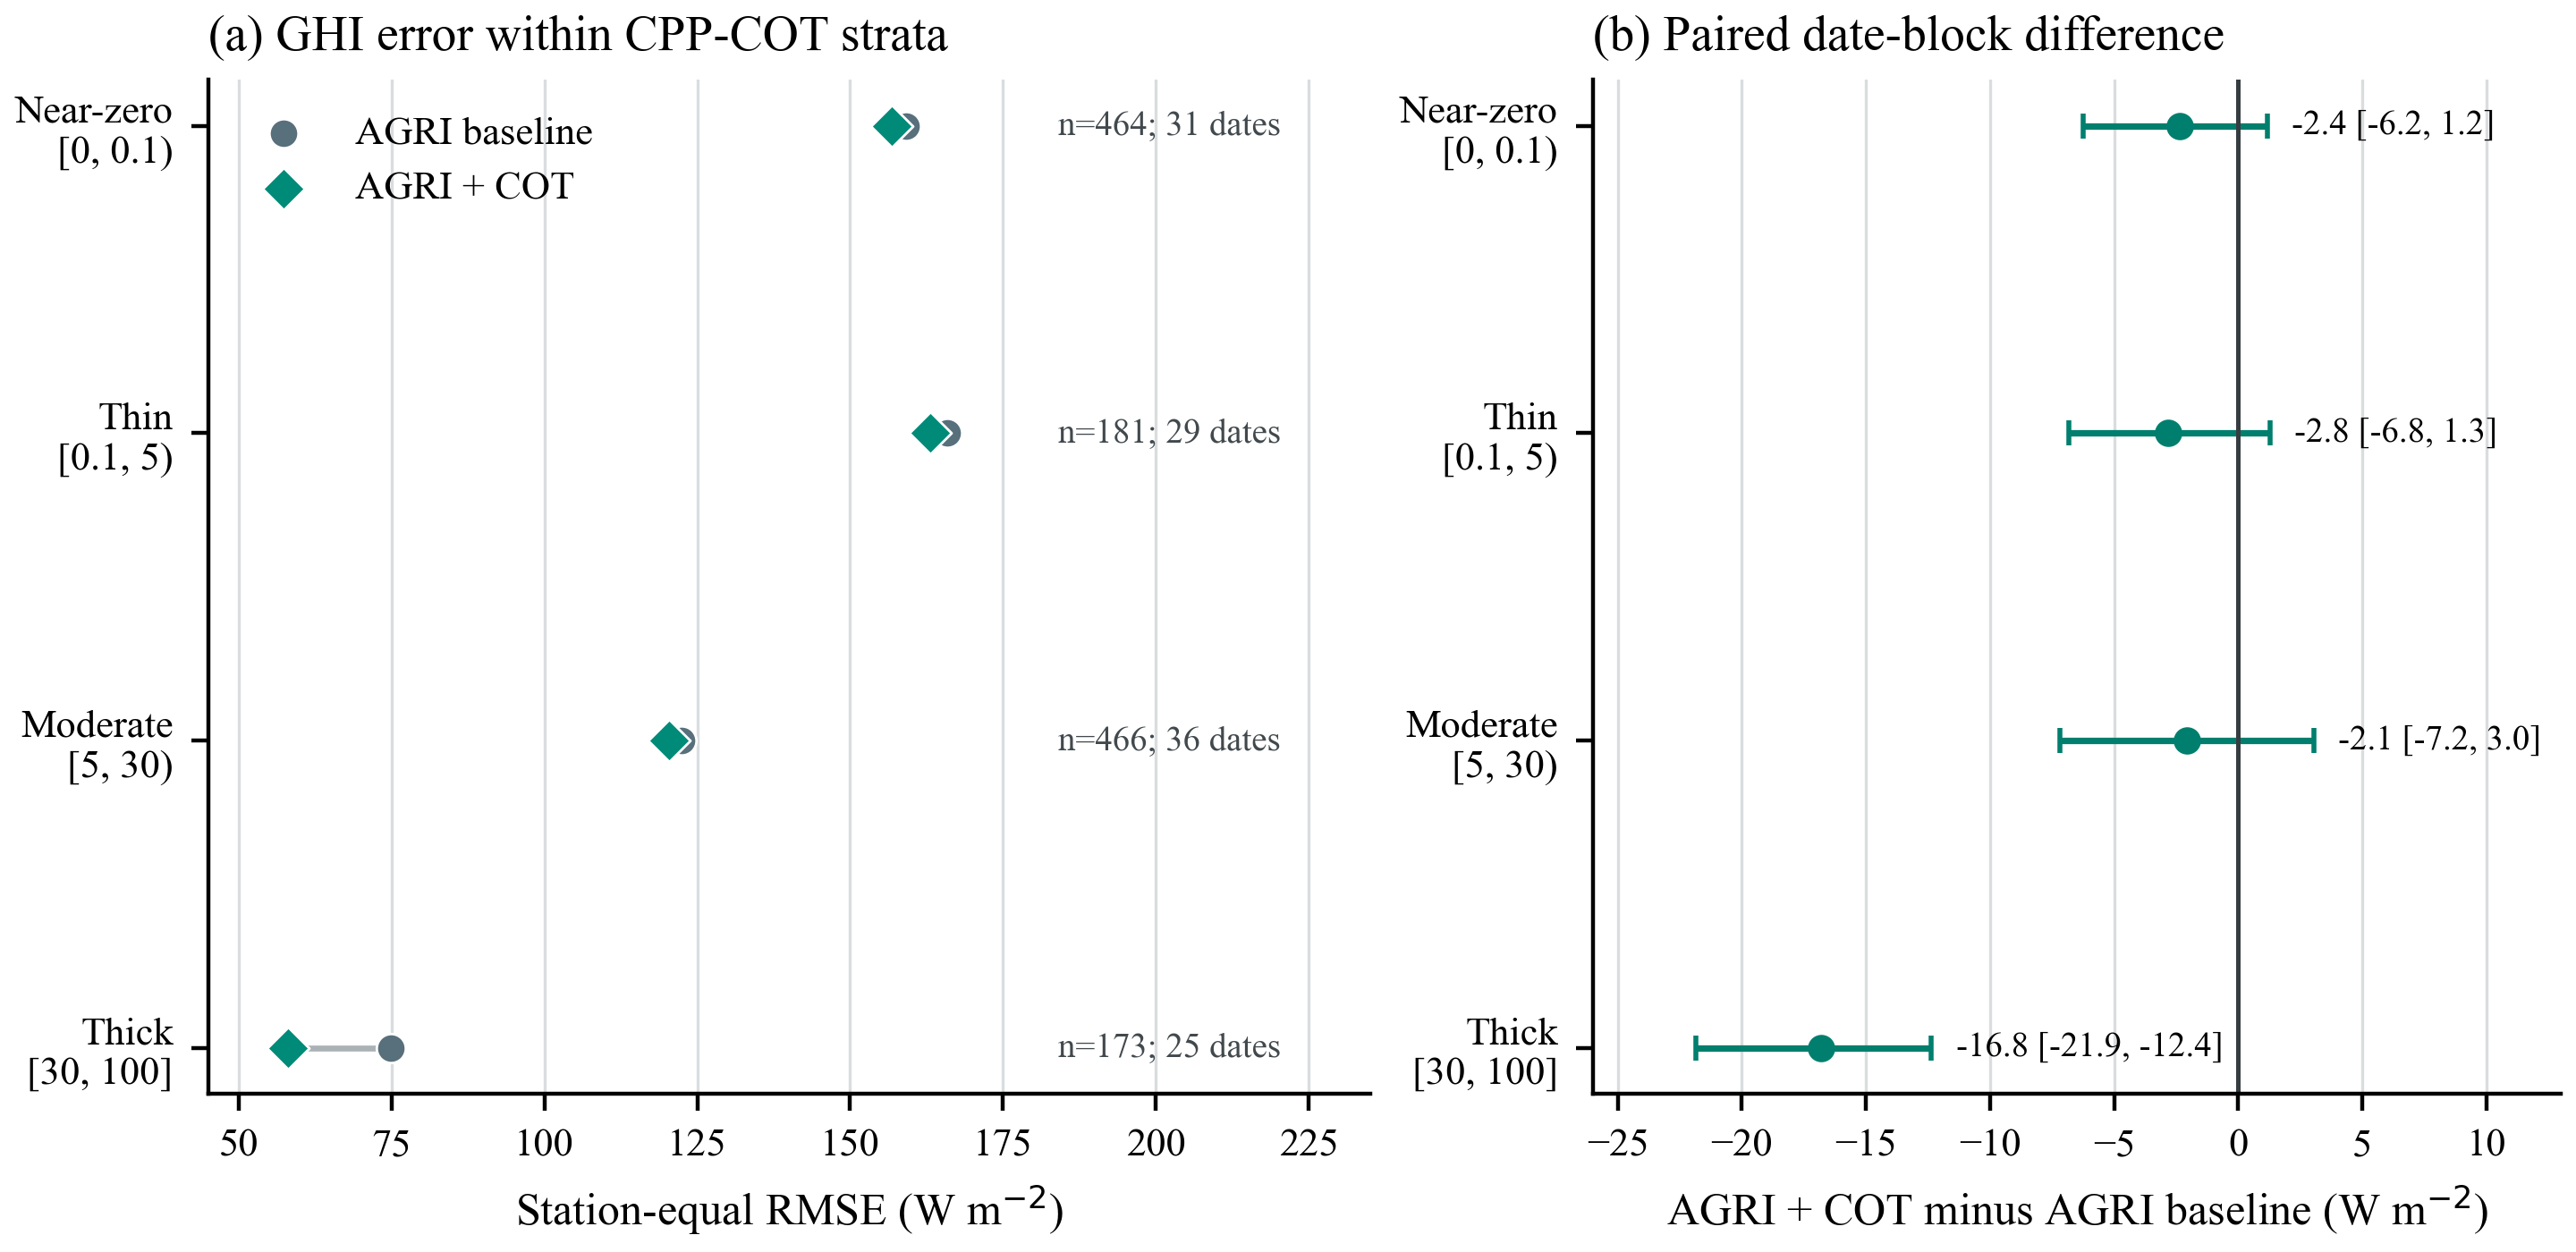

The table this chart was drawn from, first rows:
bin, n, BJT_dates, A_RMSE_Wm2, AC_RMSE_Wm2, AC_minus_A_Wm2, CI95_low_Wm2, CI95_high_Wm2
nearzero_[0,0.1), 464, 31, 159.2, 156.8, -2.353, -6.238, 1.157
thin_[0.1,5), 181, 29, 165.9, 163, -2.823, -6.814, 1.268
moderate_[5,30), 466, 36, 122.5, 120.4, -2.079, -7.179, 3.03
thick_[30,100], 173, 25, 74.93, 58.1, -16.82, -21.86, -12.36
